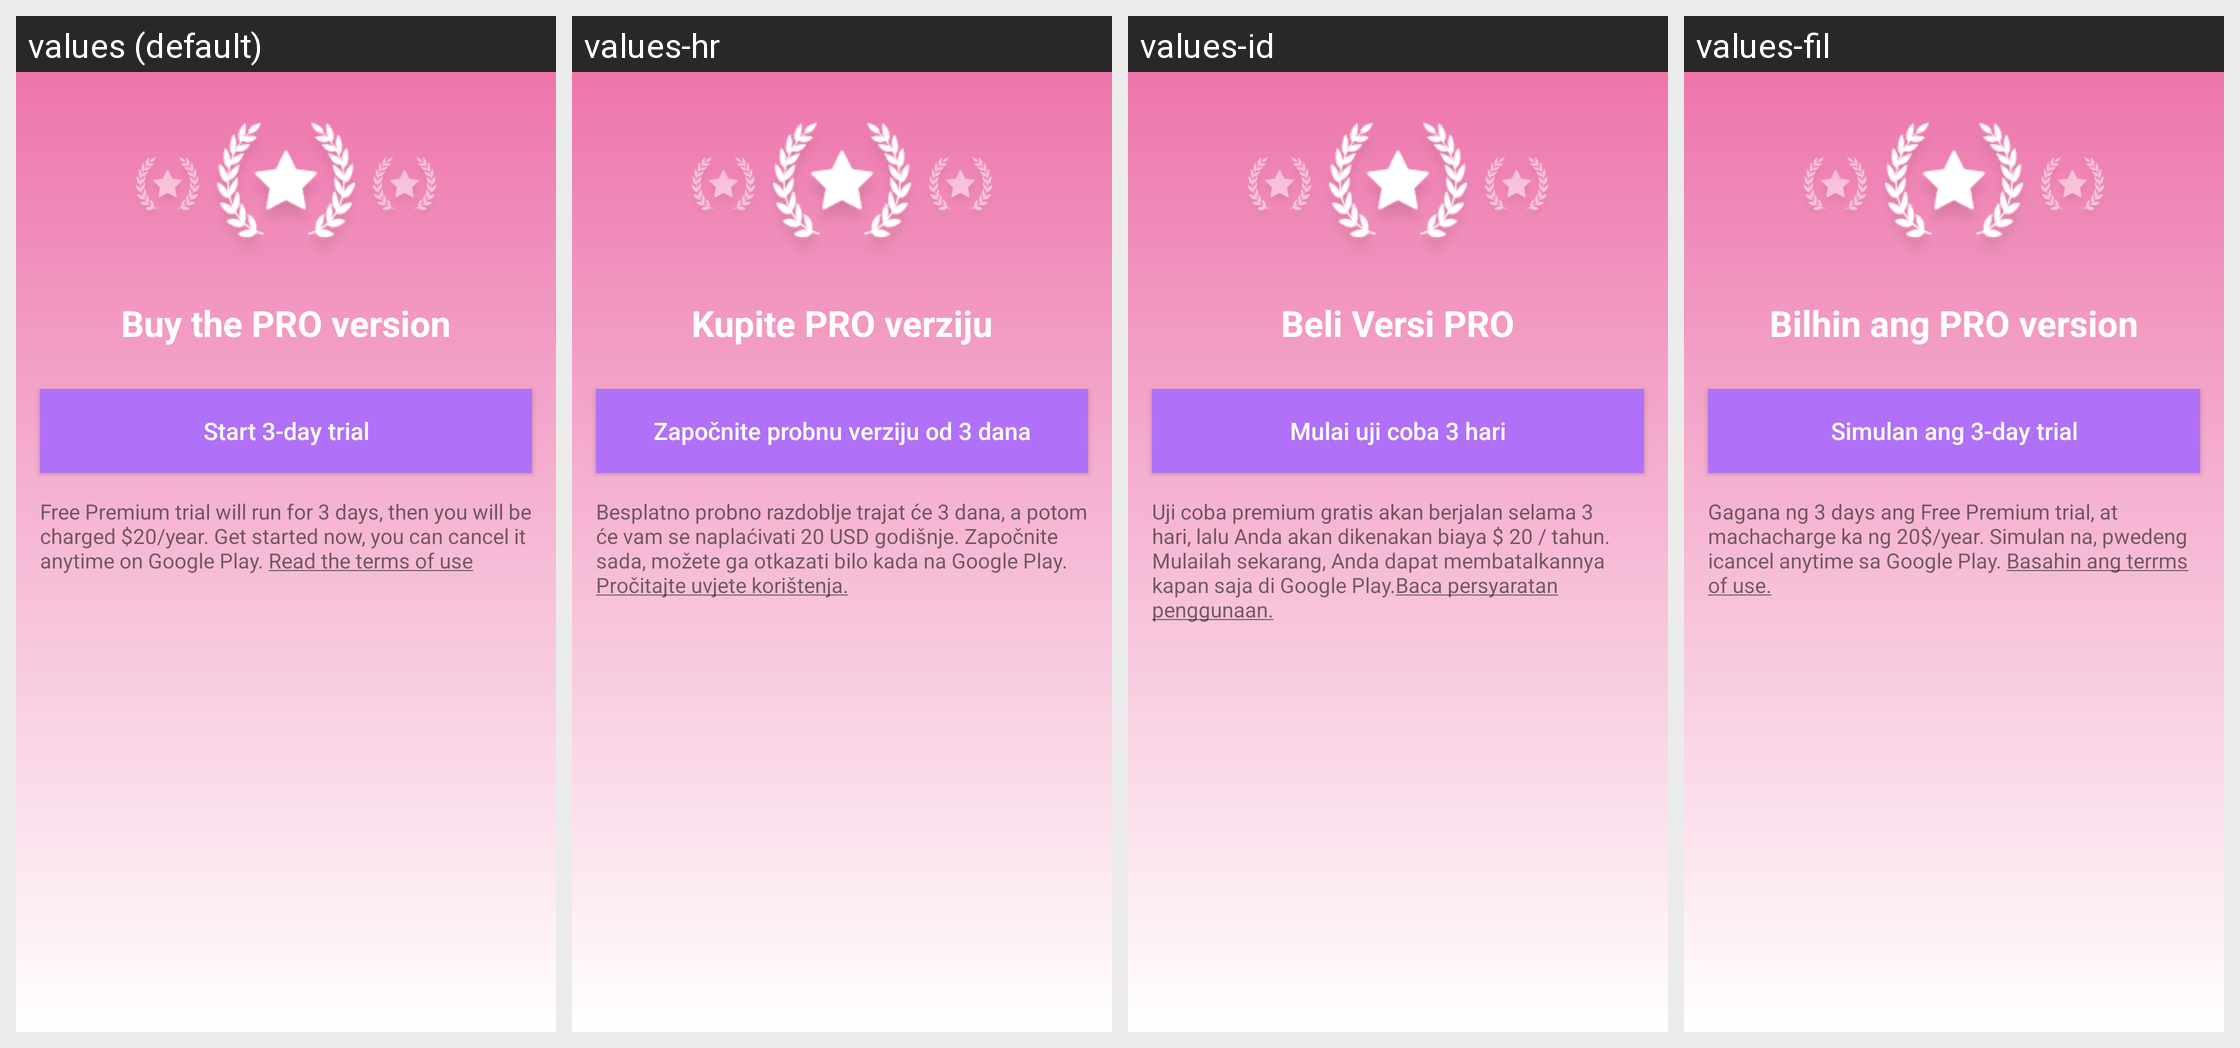

Here is an Android app screen in its default locale and in the app's own translations. Write out the translated-string differences for the strings that appear on this screen.
Android screen res/layout/activity_premium.xml rendered under 4 locales, left to right: values (default), values-hr, values-id, values-fil. Device: Nexus 5 (rendered at 1080×1920; each locale shown at half size, 540×960, under a caption strip naming it); theme Theme.AppCompat.Translucent.
Other locales in the repository, not shown: values-bg, values-cs, values-de, values-el, values-et, values-fr, values-hi, values-it, values-ja, values-pl, values-ru, values-sw, values-tr, values-uk, values-vi.
Strings drawn on this screen, with the default value and each locale's value (text and hints the layout hard-codes, and strings that could not be matched under every locale, appear in the picture but are not listed):

pro
  values: Buy the PRO version
  values-hr: Kupite PRO verziju
  values-id: Beli Versi PRO
  values-fil: Bilhin ang PRO version

start_14_day_trial
  values: Start 3-day trial
  values-hr: Započnite probnu verziju od 3 dana
  values-id: Mulai uji coba 3 hari
  values-fil: Simulan ang 3-day trial

free_version_desc
  values: Free Premium trial will run for 3 days, then you will be charged $20/year. Get started now, you can cancel it anytime on Google Play. Read the terms of use
  values-hr: Besplatno probno razdoblje trajat će 3 dana, a potom će vam se naplaćivati ​​20 USD godišnje. Započnite sada, možete ga otkazati bilo kada na Google Play. Pročitajte uvjete korištenja.
  values-id: Uji coba premium gratis akan berjalan selama 3 hari, lalu Anda akan dikenakan biaya $ 20 / tahun. Mulailah sekarang, Anda dapat membatalkannya kapan saja di Google Play.Baca persyaratan penggunaan.
  values-fil: Gagana ng 3 days ang Free Premium trial, at machacharge ka ng 20$/year. Simulan na, pwedeng icancel anytime sa Google Play. Basahin ang terrms of use.
